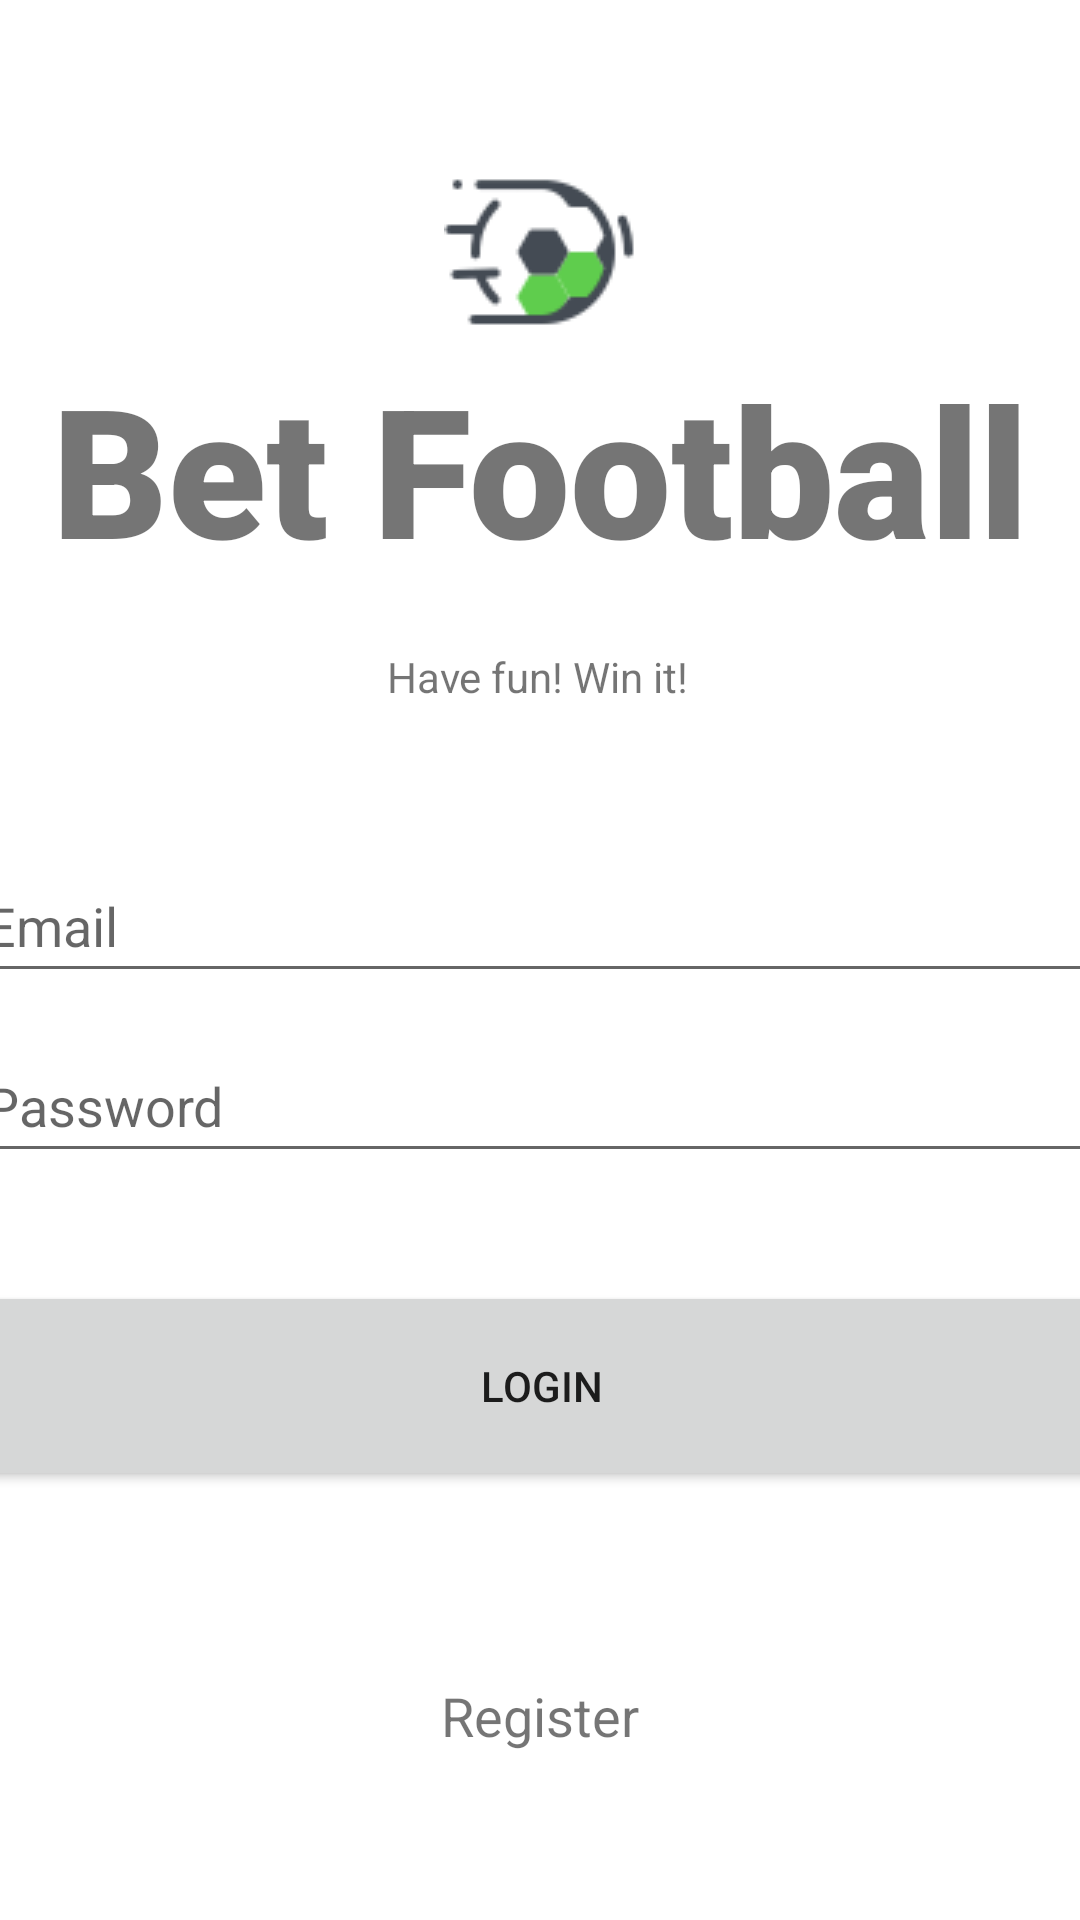

The Android layout XML behind this screen, and the referenced resources:
<!-- AndroidManifest.xml: application theme Theme.BetFootball -->
<!-- res/layout/activity_main.xml -->
<?xml version="1.0" encoding="utf-8"?>
<androidx.constraintlayout.widget.ConstraintLayout xmlns:android="http://schemas.android.com/apk/res/android"
    xmlns:app="http://schemas.android.com/apk/res-auto"
    xmlns:tools="http://schemas.android.com/tools"
    android:layout_width="match_parent"
    android:layout_height="match_parent"
    tools:context=".Activity.MainActivity">

    <TextView
        android:id="@+id/banner"
        android:layout_width="match_parent"
        android:layout_height="wrap_content"
        android:fontFamily="sans-serif-black"
        android:text="@string/banner"
        android:textAlignment="center"
        android:textSize="60sp"
        android:textStyle="bold"
        app:layout_constraintEnd_toEndOf="parent"
        app:layout_constraintHorizontal_bias="0.5"
        app:layout_constraintStart_toStartOf="parent"
        app:layout_constraintTop_toBottomOf="@+id/logo"
        tools:ignore="MissingConstraints" />

    <TextView
        android:id="@+id/bannerDescrption"
        android:layout_width="wrap_content"
        android:layout_height="wrap_content"
        android:layout_marginTop="20dp"
        android:text="@string/banner_description"
        app:layout_constraintEnd_toEndOf="parent"
        app:layout_constraintHorizontal_bias="0.498"
        app:layout_constraintStart_toStartOf="parent"
        app:layout_constraintTop_toBottomOf="@+id/banner"
        tools:ignore="MissingConstraints" />

    <EditText
        android:id="@+id/email"
        android:layout_width="380dp"
        android:layout_height="wrap_content"
        android:layout_marginTop="48dp"
        android:autofillHints=""
        android:ems="10"
        android:hint="@string/email"
        android:inputType="textEmailAddress"
        android:minHeight="48dp"
        app:layout_constraintEnd_toEndOf="parent"
        app:layout_constraintHorizontal_bias="0.483"
        app:layout_constraintStart_toStartOf="parent"
        app:layout_constraintTop_toBottomOf="@+id/bannerDescrption"
        tools:ignore="MissingConstraints" />

    <EditText
        android:id="@+id/password"
        android:layout_width="380dp"
        android:layout_height="wrap_content"
        android:layout_marginTop="12dp"
        android:autofillHints=""
        android:ems="10"
        android:hint="@string/password"
        android:inputType="textPassword"
        android:minHeight="48dp"
        app:layout_constraintEnd_toEndOf="parent"
        app:layout_constraintHorizontal_bias="0.483"
        app:layout_constraintStart_toStartOf="parent"
        app:layout_constraintTop_toBottomOf="@+id/email"
        tools:ignore="MissingConstraints" />

    <Button
        android:id="@+id/signIn"
        android:layout_width="380dp"
        android:layout_height="70dp"
        android:layout_marginTop="36dp"
        android:text="@string/login"
        app:layout_constraintEnd_toEndOf="parent"
        app:layout_constraintHorizontal_bias="0.516"
        app:layout_constraintStart_toStartOf="parent"
        app:layout_constraintTop_toBottomOf="@+id/password"
        tools:ignore="MissingConstraints,TextContrastCheck" />

    <TextView
        android:id="@+id/register"
        android:layout_width="83dp"
        android:layout_height="38dp"
        android:layout_marginTop="56dp"
        android:gravity="center"
        android:text="@string/register"
        android:textSize="18sp"
        app:layout_constraintEnd_toEndOf="parent"
        app:layout_constraintStart_toStartOf="parent"
        app:layout_constraintTop_toBottomOf="@+id/signIn"
        tools:ignore="MissingConstraints" />

    <ProgressBar
        android:id="@+id/progressBar"
        style="?android:attr/progressBarStyleLarge"
        android:layout_width="409dp"
        android:layout_height="70dp"
        android:layout_centerInParent="true"
        android:visibility="gone"
        app:layout_constraintBottom_toBottomOf="parent"
        app:layout_constraintEnd_toEndOf="parent"
        app:layout_constraintHorizontal_bias="0.5"
        app:layout_constraintStart_toStartOf="parent"
        app:layout_constraintTop_toTopOf="parent"
        app:layout_constraintVertical_bias="0.5"
        tools:ignore="MissingConstraints" />

    <ImageView
        android:id="@+id/logo"
        android:layout_width="wrap_content"
        android:layout_height="wrap_content"
        android:layout_marginTop="52dp"
        android:contentDescription="@string/logo"
        app:layout_constraintEnd_toEndOf="parent"
        app:layout_constraintStart_toStartOf="parent"
        app:layout_constraintTop_toTopOf="parent"
        app:srcCompat="@drawable/icon" />


</androidx.constraintlayout.widget.ConstraintLayout>
<!-- resources referenced by this layout -->
<resources>
  <!-- drawable icon: png bitmap (drawable, 1950 bytes) -->
  <string name="banner">Bet Football</string>
  <string name="banner_description">Have fun! Win it!</string>
  <string name="email">Email</string>
  <string name="login">Login</string>
  <string name="logo">App Logo</string>
  <string name="password">Password</string>
  <string name="register">Register</string>
  <style name="Theme.BetFootball" parent="Theme.MaterialComponents.DayNight.NoActionBar">
  
          
          <item name="colorPrimary">#5FCD4D</item>
          <item name="colorPrimaryVariant">#5FCD4D</item>
          <item name="colorOnPrimary">@color/white</item>
          
          <item name="colorSecondary">#5FCD4D</item>
          <item name="colorSecondaryVariant">#5FCD4D</item>
          <item name="colorOnSecondary">@color/black</item>
          
          <item name="android:statusBarColor">#5FCD4D</item>
          
      </style>
  <color name="white">#FFFFFFFF</color>
  <color name="black">#FF000000</color>
</resources>
